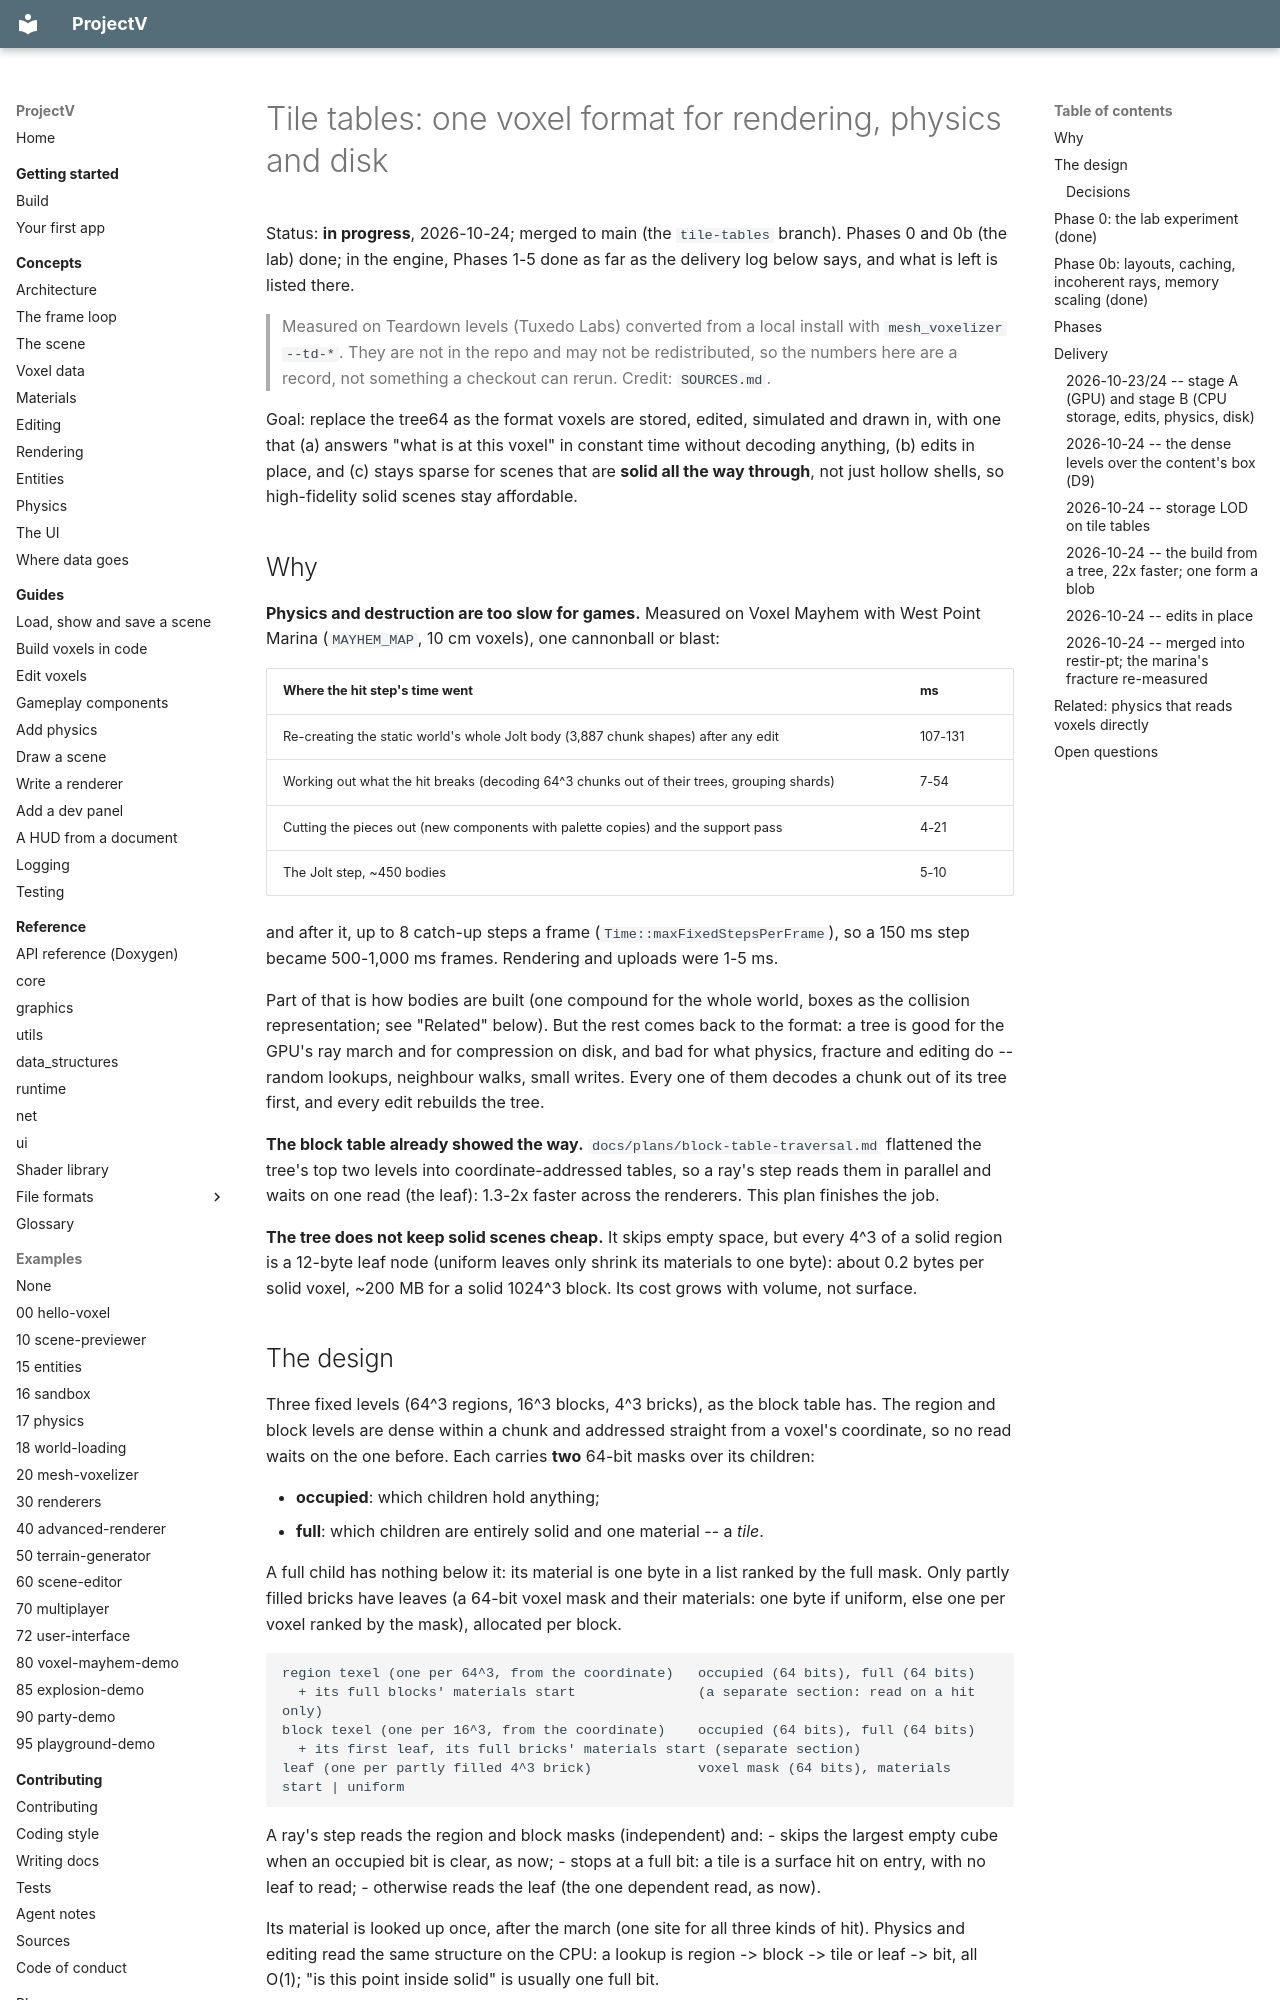

repository: ajsuper/ProjectV · page: plans/voxel-storage-tiles/index.html · generator: mkdocs

# Tile tables: one voxel format for rendering, physics and disk

Status: **in progress**, 2026-10-24; merged to main (the `tile-tables` branch). Phases 0 and 0b (the lab) done; in the
engine, Phases 1-5 done as far as the delivery log below says, and what is left is listed there.

> Measured on Teardown levels (Tuxedo Labs) converted from a local install with `mesh_voxelizer
> --td-*`. They are not in the repo and may not be redistributed, so the numbers here are a record,
> not something a checkout can rerun. Credit: `SOURCES.md`.

Goal: replace the tree64 as the format voxels are stored, edited, simulated and drawn in, with one
that (a) answers "what is at this voxel" in constant time without decoding anything, (b) edits in
place, and (c) stays sparse for scenes that are **solid all the way through**, not just hollow shells,
so high-fidelity solid scenes stay affordable.

## Why

**Physics and destruction are too slow for games.** Measured on Voxel Mayhem with West Point Marina
(`MAYHEM_MAP`, 10 cm voxels), one cannonball or blast:

| Where the hit step's time went | ms |
|---|---|
| Re-creating the static world's whole Jolt body (3,887 chunk shapes) after any edit | 107-131 |
| Working out what the hit breaks (decoding 64^3 chunks out of their trees, grouping shards) | 7-54 |
| Cutting the pieces out (new components with palette copies) and the support pass | 4-21 |
| The Jolt step, ~450 bodies | 5-10 |

and after it, up to 8 catch-up steps a frame (`Time::maxFixedStepsPerFrame`), so a 150 ms step became
500-1,000 ms frames. Rendering and uploads were 1-5 ms.

Part of that is how bodies are built (one compound for the whole world, boxes as the collision
representation; see "Related" below). But the rest comes back to the format: a tree is good for the
GPU's ray march and for compression on disk, and bad for what physics, fracture and editing do --
random lookups, neighbour walks, small writes. Every one of them decodes a chunk out of its tree
first, and every edit rebuilds the tree.

**The block table already showed the way.** `docs/plans/block-table-traversal.md` flattened the
tree's top two levels into coordinate-addressed tables, so a ray's step reads them in parallel and
waits on one read (the leaf): 1.3-2x faster across the renderers. This plan finishes the job.

**The tree does not keep solid scenes cheap.** It skips empty space, but every 4^3 of a solid region
is a 12-byte leaf node (uniform leaves only shrink its materials to one byte): about 0.2 bytes per
solid voxel, ~200 MB for a solid 1024^3 block. Its cost grows with volume, not surface.

## The design

Three fixed levels (64^3 regions, 16^3 blocks, 4^3 bricks), as the block table has. The region and
block levels are dense within a chunk and addressed straight from a voxel's coordinate, so no read
waits on the one before. Each carries **two** 64-bit masks over its children:

- **occupied**: which children hold anything;
- **full**: which children are entirely solid and one material -- a *tile*.

A full child has nothing below it: its material is one byte in a list ranked by the full mask. Only
partly filled bricks have leaves (a 64-bit voxel mask and their materials: one byte if uniform, else
one per voxel ranked by the mask), allocated per block.

```
region texel (one per 64^3, from the coordinate)   occupied (64 bits), full (64 bits)
  + its full blocks' materials start               (a separate section: read on a hit only)
block texel (one per 16^3, from the coordinate)    occupied (64 bits), full (64 bits)
  + its first leaf, its full bricks' materials start (separate section)
leaf (one per partly filled 4^3 brick)             voxel mask (64 bits), materials start | uniform
```

A ray's step reads the region and block masks (independent) and:
- skips the largest empty cube when an occupied bit is clear, as now;
- stops at a full bit: a tile is a surface hit on entry, with no leaf to read;
- otherwise reads the leaf (the one dependent read, as now).

Its material is looked up once, after the march (one site for all three kinds of hit). Physics and
editing read the same structure on the CPU: a lookup is region -> block -> tile or leaf -> bit, all
O(1); "is this point inside solid" is usually one full bit.

What each kind of space costs:
- **empty**: dense bits inside a chunk (32 B per 16^3 block); nothing between chunks, whose grid cells
  do not exist;
- **solid, one material**: a bit and a byte per 4^3 brick, or per 16^3 block when the whole block is;
- **surface detail**: leaves, as now.
